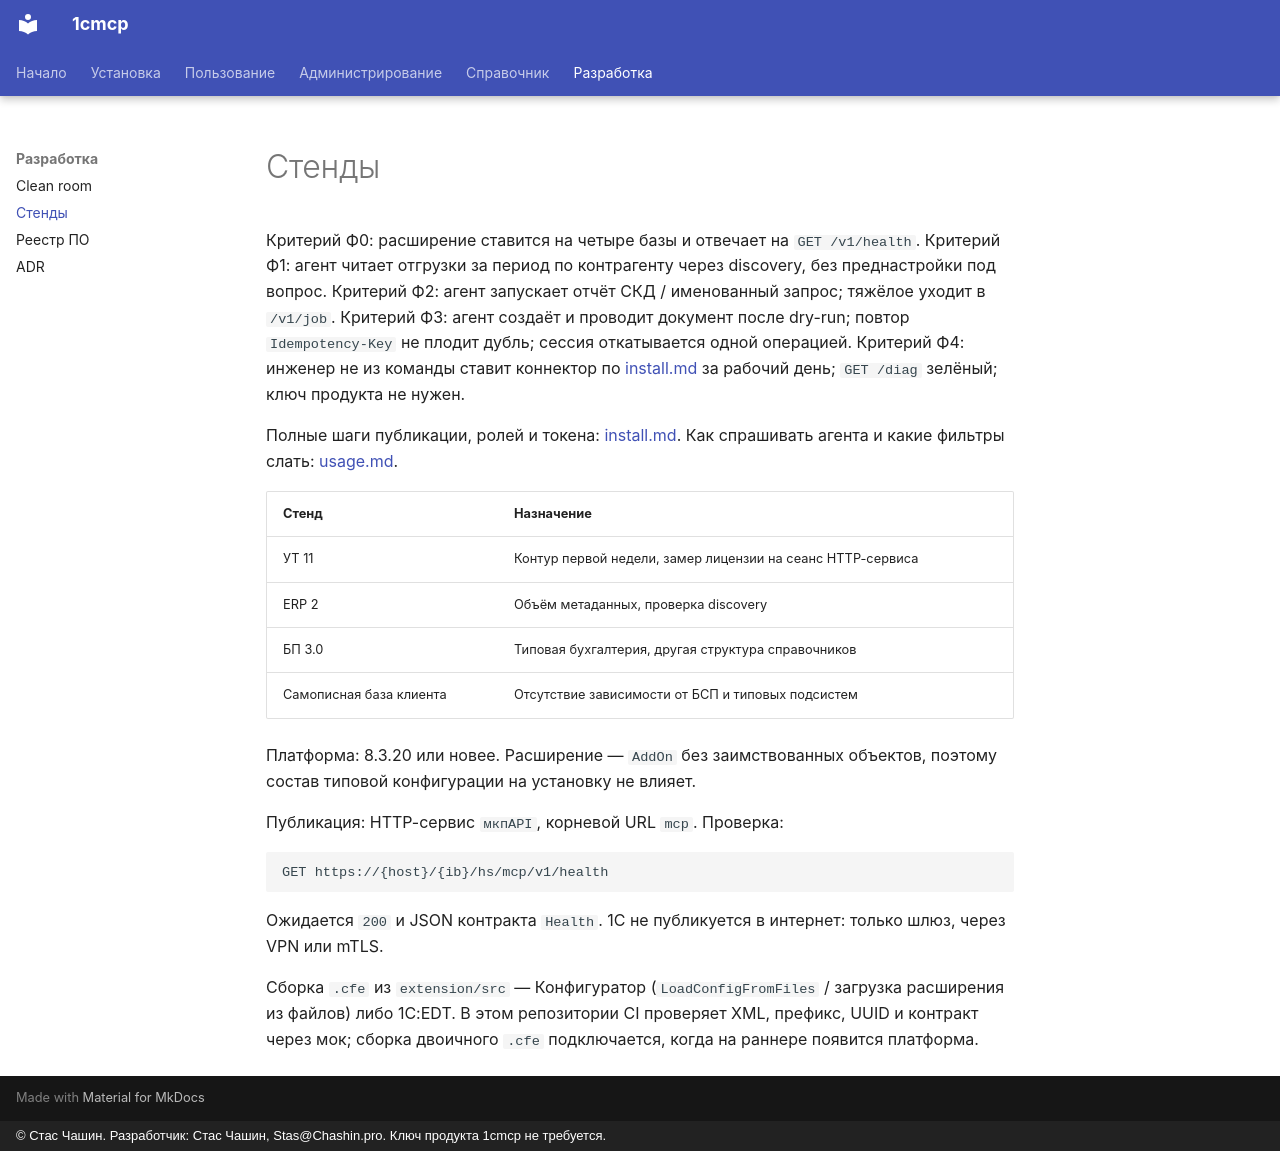

repository: chastnik/1cmcp · page: stands/index.html · generator: mkdocs · copyright: © Стас Чашин. Разработчик: Стас Чашин, Stas@Chashin.pro. Ключ продукта 1cmcp не требуется.

# Стенды

Критерий Ф0: расширение ставится на четыре базы и отвечает на `GET /v1/health`.
Критерий Ф1: агент читает отгрузки за период по контрагенту через discovery, без преднастройки под вопрос.
Критерий Ф2: агент запускает отчёт СКД / именованный запрос; тяжёлое уходит в `/v1/job`.
Критерий Ф3: агент создаёт и проводит документ после dry-run; повтор `Idempotency-Key` не плодит дубль; сессия откатывается одной операцией.
Критерий Ф4: инженер не из команды ставит коннектор по [install.md](install.md) за рабочий день; `GET /diag` зелёный; ключ продукта не нужен.

Полные шаги публикации, ролей и токена: [install.md](install.md). Как спрашивать агента и какие фильтры слать: [usage.md](usage.md).

| Стенд | Назначение |
|---|---|
| УТ 11 | Контур первой недели, замер лицензии на сеанс HTTP-сервиса |
| ERP 2 | Объём метаданных, проверка discovery |
| БП 3.0 | Типовая бухгалтерия, другая структура справочников |
| Самописная база клиента | Отсутствие зависимости от БСП и типовых подсистем |

Платформа: 8.3.20 или новее. Расширение — `AddOn` без заимствованных объектов, поэтому состав типовой конфигурации на установку не влияет.

Публикация: HTTP-сервис `мкпAPI`, корневой URL `mcp`. Проверка:

```
GET https://{host}/{ib}/hs/mcp/v1/health
```

Ожидается `200` и JSON контракта `Health`. 1С не публикуется в интернет: только шлюз, через VPN или mTLS.

Сборка `.cfe` из `extension/src` — Конфигуратор (`LoadConfigFromFiles` / загрузка расширения из файлов) либо 1C:EDT. В этом репозитории CI проверяет XML, префикс, UUID и контракт через мок; сборка двоичного `.cfe` подключается, когда на раннере появится платформа.
